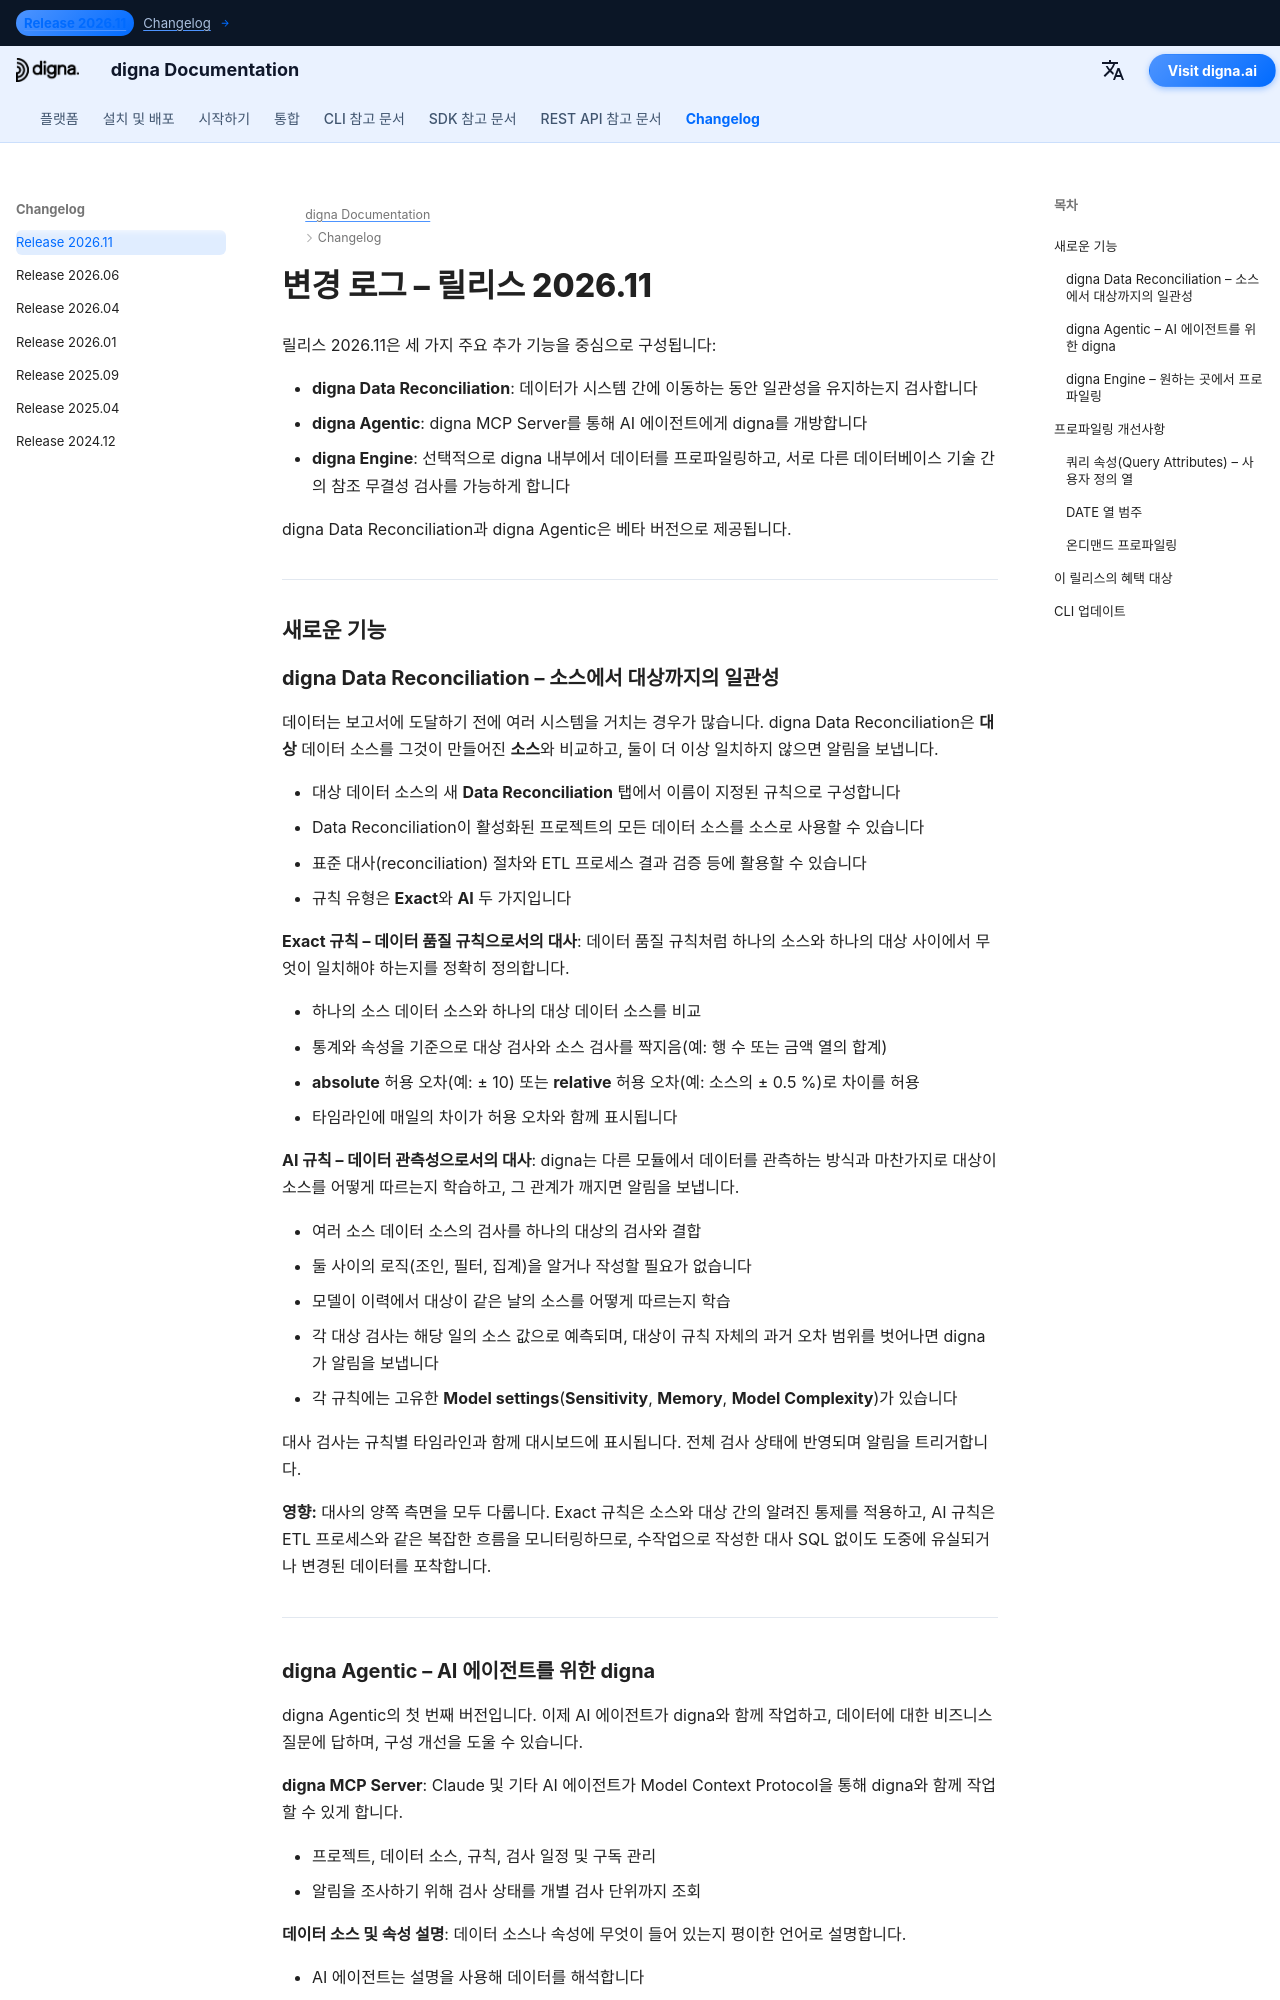

repository: dignaai/digna-docs · page: ko/changelog/Release_202611/index.html · generator: mkdocs

---
title: digna 릴리스 2026.11 | Data Reconciliation, digna Agentic 및 digna Engine
description: digna 릴리스 2026.11의 변경사항을 확인하세요. 이번 버전은 세 가지 주요 기능을 추가합니다. digna Data Reconciliation, digna MCP Server를 포함한 digna Agentic, 그리고 서로 다른 데이터베이스 기술 간의 참조 무결성 검사를 가능하게 하는 digna Engine입니다.
keywords: digna Release 2026.11, digna changelog, digna Data Reconciliation, 데이터 대사, ETL 검증, 소스-대상 대사, digna Agentic, digna MCP Server, AI 에이전트 데이터 품질, digna Engine, 연결 간 참조 무결성, 쿼리 속성, 데이터 프로파일링, 데이터 관측성
image: /assets/logo_square.png
---

# 변경 로그 – 릴리스 2026.11  

릴리스 2026.11은 세 가지 주요 추가 기능을 중심으로 구성됩니다:

- **digna Data Reconciliation**: 데이터가 시스템 간에 이동하는 동안 일관성을 유지하는지 검사합니다  
- **digna Agentic**: digna MCP Server를 통해 AI 에이전트에게 digna를 개방합니다  
- **digna Engine**: 선택적으로 digna 내부에서 데이터를 프로파일링하고, 서로 다른 데이터베이스 기술 간의 참조 무결성 검사를 가능하게 합니다  

digna Data Reconciliation과 digna Agentic은 베타 버전으로 제공됩니다.

---

## 새로운 기능
